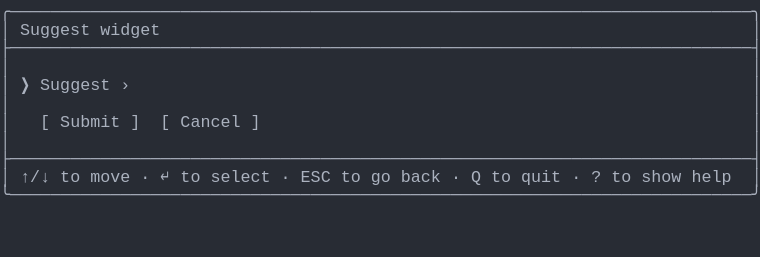
t = 0.00 s
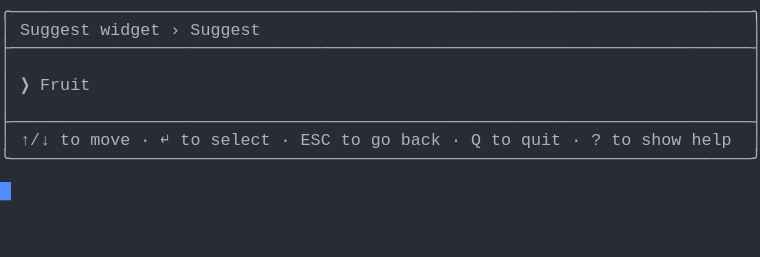
t = 1.37 s
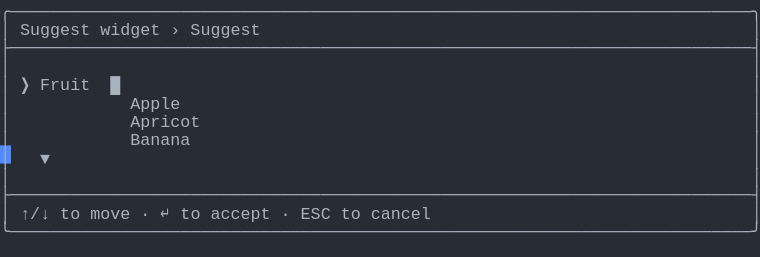
t = 2.39 s
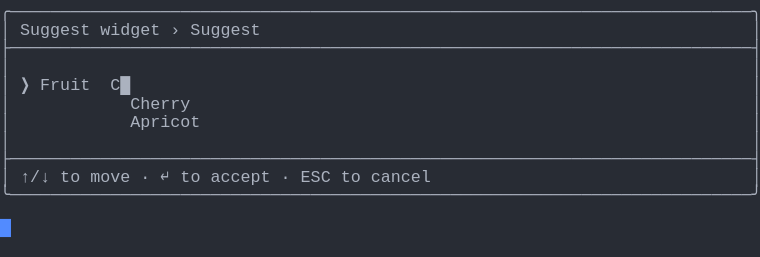
t = 3.61 s
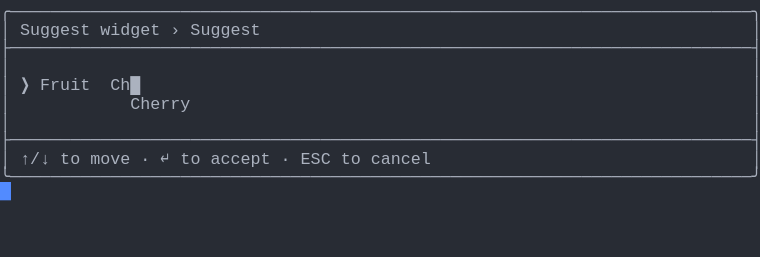
t = 4.62 s
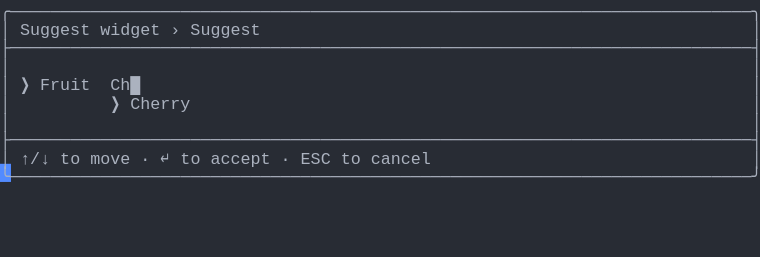
t = 6.00 s

The animated SVG that drew these frames (rendered in a browser with its animation timeline set to each time). Animation: 1 CSS @keyframes rule; one cycle of 7.38 s, repeats indefinitely.

<svg xmlns="http://www.w3.org/2000/svg" xmlns:xlink="http://www.w3.org/1999/xlink" width="760" height="257.18"><rect width="760" height="257.18" rx="0" ry="0" class="a"></rect><svg height="257.18" viewBox="0 0 76 25.718" width="760" xmlns="http://www.w3.org/2000/svg" xmlns:xlink="http://www.w3.org/1999/xlink"><style>.a{fill:rgb(40,44,52)}.b{font-family:Consolas,"Courier New",Courier,"Liberation Mono",monospace}.c{fill:rgb(171,178,191);white-space:pre}.d{fill:transparent}.e{fill:rgb(82,139,255)}.g{animation-duration:7.375s;animation-iteration-count:infinite;animation-name:f;animation-timing-function:steps(1,end)}@keyframes f{0%{transform:translateX(-0px)}0%{transform:translateX(-76px)}18.6%{transform:translateX(-152px)}29.7%{transform:translateX(-228px)}40.7%{transform:translateX(-304px)}51.7%{transform:translateX(-380px)}62.7%{transform:translateX(-456px)}100%{transform:translateX(-532px)}}</style><g font-family="Consolas, &quot;Courier New&quot;, Courier, &quot;Liberation Mono&quot;, monospace" font-size="1.67" class="b"><defs><symbol id="1"><text x="0" y="1.67" class="c" textLength="76.152" lengthAdjust="spacingAndGlyphs">╭──────────────────────────────────────────────────────────────────────────╮</text></symbol><symbol id="2"><text x="0" y="1.67" class="c" textLength="76.152" lengthAdjust="spacingAndGlyphs">├──────────────────────────────────────────────────────────────────────────┤</text></symbol><symbol id="3"><text x="0" y="1.67" class="c" textLength="1.002" lengthAdjust="spacingAndGlyphs">│</text><text x="75.14999999999999" y="1.67" class="c" textLength="1.002" lengthAdjust="spacingAndGlyphs">│</text></symbol><symbol id="4"><text x="0" y="1.67" class="c" textLength="1.002" lengthAdjust="spacingAndGlyphs">│</text><text x="2.004" y="1.67" class="c" textLength="3.006" lengthAdjust="spacingAndGlyphs">↑/↓</text><text x="6.012" y="1.67" class="c" textLength="2.004" lengthAdjust="spacingAndGlyphs">to</text><text x="9.017999999999999" y="1.67" class="c" textLength="4.008" lengthAdjust="spacingAndGlyphs">move</text><text x="14.027999999999999" y="1.67" class="c" textLength="1.002" lengthAdjust="spacingAndGlyphs">·</text><text x="16.032" y="1.67" class="c" textLength="1.002" lengthAdjust="spacingAndGlyphs">↵</text><text x="18.035999999999998" y="1.67" class="c" textLength="2.004" lengthAdjust="spacingAndGlyphs">to</text><text x="21.041999999999998" y="1.67" class="c" textLength="6.012" lengthAdjust="spacingAndGlyphs">select</text><text x="28.055999999999997" y="1.67" class="c" textLength="1.002" lengthAdjust="spacingAndGlyphs">·</text><text x="30.059999999999995" y="1.67" class="c" textLength="3.006" lengthAdjust="spacingAndGlyphs">ESC</text><text x="34.068" y="1.67" class="c" textLength="2.004" lengthAdjust="spacingAndGlyphs">to</text><text x="37.074" y="1.67" class="c" textLength="2.004" lengthAdjust="spacingAndGlyphs">go</text><text x="40.08" y="1.67" class="c" textLength="4.008" lengthAdjust="spacingAndGlyphs">back</text><text x="45.089999999999996" y="1.67" class="c" textLength="1.002" lengthAdjust="spacingAndGlyphs">·</text><text x="47.093999999999994" y="1.67" class="c" textLength="1.002" lengthAdjust="spacingAndGlyphs">Q</text><text x="49.098" y="1.67" class="c" textLength="2.004" lengthAdjust="spacingAndGlyphs">to</text><text x="52.104" y="1.67" class="c" textLength="4.008" lengthAdjust="spacingAndGlyphs">quit</text><text x="57.114" y="1.67" class="c" textLength="1.002" lengthAdjust="spacingAndGlyphs">·</text><text x="59.117999999999995" y="1.67" class="c" textLength="1.002" lengthAdjust="spacingAndGlyphs">?</text><text x="61.12199999999999" y="1.67" class="c" textLength="2.004" lengthAdjust="spacingAndGlyphs">to</text><text x="64.128" y="1.67" class="c" textLength="4.008" lengthAdjust="spacingAndGlyphs">show</text><text x="69.13799999999999" y="1.67" class="c" textLength="4.008" lengthAdjust="spacingAndGlyphs">help</text><text x="75.14999999999999" y="1.67" class="c" textLength="1.002" lengthAdjust="spacingAndGlyphs">│</text></symbol><symbol id="5"><text x="0" y="1.67" class="c" textLength="76.152" lengthAdjust="spacingAndGlyphs">╰──────────────────────────────────────────────────────────────────────────╯</text></symbol><symbol id="6"><text x="0" y="1.67" class="c" textLength="1.002" lengthAdjust="spacingAndGlyphs">│</text><text x="2.004" y="1.67" class="c" textLength="7.014" lengthAdjust="spacingAndGlyphs">Suggest</text><text x="10.02" y="1.67" class="c" textLength="6.012" lengthAdjust="spacingAndGlyphs">widget</text><text x="17.034" y="1.67" class="c" textLength="1.002" lengthAdjust="spacingAndGlyphs">›</text><text x="19.037999999999997" y="1.67" class="c" textLength="7.014" lengthAdjust="spacingAndGlyphs">Suggest</text><text x="75.14999999999999" y="1.67" class="c" textLength="1.002" lengthAdjust="spacingAndGlyphs">│</text></symbol><symbol id="7"><text x="0" y="1.67" class="c" textLength="1.002" lengthAdjust="spacingAndGlyphs">│</text><text x="13.026" y="1.67" class="c" textLength="7.014" lengthAdjust="spacingAndGlyphs">Apricot</text><text x="75.14999999999999" y="1.67" class="c" textLength="1.002" lengthAdjust="spacingAndGlyphs">│</text></symbol><symbol id="8"><text x="0" y="1.67" class="c" textLength="1.002" lengthAdjust="spacingAndGlyphs">│</text><text x="2.004" y="1.67" class="c" textLength="3.006" lengthAdjust="spacingAndGlyphs">↑/↓</text><text x="6.012" y="1.67" class="c" textLength="2.004" lengthAdjust="spacingAndGlyphs">to</text><text x="9.017999999999999" y="1.67" class="c" textLength="4.008" lengthAdjust="spacingAndGlyphs">move</text><text x="14.027999999999999" y="1.67" class="c" textLength="1.002" lengthAdjust="spacingAndGlyphs">·</text><text x="16.032" y="1.67" class="c" textLength="1.002" lengthAdjust="spacingAndGlyphs">↵</text><text x="18.035999999999998" y="1.67" class="c" textLength="2.004" lengthAdjust="spacingAndGlyphs">to</text><text x="21.041999999999998" y="1.67" class="c" textLength="6.012" lengthAdjust="spacingAndGlyphs">accept</text><text x="28.055999999999997" y="1.67" class="c" textLength="1.002" lengthAdjust="spacingAndGlyphs">·</text><text x="30.059999999999995" y="1.67" class="c" textLength="3.006" lengthAdjust="spacingAndGlyphs">ESC</text><text x="34.068" y="1.67" class="c" textLength="2.004" lengthAdjust="spacingAndGlyphs">to</text><text x="37.074" y="1.67" class="c" textLength="6.012" lengthAdjust="spacingAndGlyphs">cancel</text><text x="75.14999999999999" y="1.67" class="c" textLength="1.002" lengthAdjust="spacingAndGlyphs">│</text></symbol><symbol id="9"><text x="0" y="1.67" class="c" textLength="1.002" lengthAdjust="spacingAndGlyphs">│</text><text x="13.026" y="1.67" class="c" textLength="6.012" lengthAdjust="spacingAndGlyphs">Cherry</text><text x="75.14999999999999" y="1.67" class="c" textLength="1.002" lengthAdjust="spacingAndGlyphs">│</text></symbol><symbol id="10"><text x="0" y="1.67" class="c" textLength="1.002" lengthAdjust="spacingAndGlyphs">│</text><text x="2.004" y="1.67" class="c" textLength="1.002" lengthAdjust="spacingAndGlyphs">❯</text><text x="4.008" y="1.67" class="c" textLength="5.01" lengthAdjust="spacingAndGlyphs">Fruit</text><text x="11.021999999999998" y="1.67" class="c" textLength="3.006" lengthAdjust="spacingAndGlyphs">Ch█</text><text x="75.14999999999999" y="1.67" class="c" textLength="1.002" lengthAdjust="spacingAndGlyphs">│</text></symbol><symbol id="11"><text x="0" y="1.67" class="c" textLength="1.002" lengthAdjust="spacingAndGlyphs">│</text><text x="11.021999999999998" y="1.67" class="c" textLength="1.002" lengthAdjust="spacingAndGlyphs">❯</text><text x="13.026" y="1.67" class="c" textLength="6.012" lengthAdjust="spacingAndGlyphs">Cherry</text><text x="75.14999999999999" y="1.67" class="c" textLength="1.002" lengthAdjust="spacingAndGlyphs">│</text></symbol><symbol id="a"><rect height="14" width="76" x="0" y="0" class="d"></rect></symbol><symbol id="b"><rect height="1.837" width="1.1022" class="e"></rect></symbol></defs><rect height="25.718" width="76" class="a"></rect><g class="g"><svg x="0" y="0" width="608"><svg x="0"><use xlink:href="#a"></use><use xlink:href="#b" x="-0.0040000000000000036" y="0"></use></svg><svg x="76"><use xlink:href="#a"></use><use xlink:href="#b" x="75.996" y="18.195"></use><use xlink:href="#1" y="0"></use><text x="0" y="3.5069999999999997" class="c" textLength="1.002" lengthAdjust="spacingAndGlyphs">│</text><text x="2.004" y="3.5069999999999997" class="c" textLength="7.014" lengthAdjust="spacingAndGlyphs">Suggest</text><text x="10.02" y="3.5069999999999997" class="c" textLength="6.012" lengthAdjust="spacingAndGlyphs">widget</text><text x="75.14999999999999" y="3.5069999999999997" class="c" textLength="1.002" lengthAdjust="spacingAndGlyphs">│</text><use xlink:href="#2" y="3.674"></use><use xlink:href="#3" y="5.511"></use><text x="0" y="9.018" class="c" textLength="1.002" lengthAdjust="spacingAndGlyphs">│</text><text x="2.004" y="9.018" class="c" textLength="1.002" lengthAdjust="spacingAndGlyphs">❯</text><text x="4.008" y="9.018" class="c" textLength="7.014" lengthAdjust="spacingAndGlyphs">Suggest</text><text x="12.024" y="9.018" class="c" textLength="1.002" lengthAdjust="spacingAndGlyphs">›</text><text x="75.14999999999999" y="9.018" class="c" textLength="1.002" lengthAdjust="spacingAndGlyphs">│</text><use xlink:href="#3" y="9.185"></use><text x="0" y="12.692" class="c" textLength="1.002" lengthAdjust="spacingAndGlyphs">│</text><text x="4.008" y="12.692" class="c" textLength="1.002" lengthAdjust="spacingAndGlyphs">[</text><text x="6.012" y="12.692" class="c" textLength="6.012" lengthAdjust="spacingAndGlyphs">Submit</text><text x="13.026" y="12.692" class="c" textLength="1.002" lengthAdjust="spacingAndGlyphs">]</text><text x="16.032" y="12.692" class="c" textLength="1.002" lengthAdjust="spacingAndGlyphs">[</text><text x="18.035999999999998" y="12.692" class="c" textLength="6.012" lengthAdjust="spacingAndGlyphs">Cancel</text><text x="25.05" y="12.692" class="c" textLength="1.002" lengthAdjust="spacingAndGlyphs">]</text><text x="75.14999999999999" y="12.692" class="c" textLength="1.002" lengthAdjust="spacingAndGlyphs">│</text><use xlink:href="#3" y="12.859"></use><use xlink:href="#2" y="14.696"></use><use xlink:href="#4" y="16.533"></use><use xlink:href="#5" y="18.37"></use></svg><svg x="152"><use xlink:href="#a"></use><use xlink:href="#b" x="75.996" y="14.520999999999999"></use><use xlink:href="#1" y="0"></use><use xlink:href="#6" y="1.837"></use><use xlink:href="#2" y="3.674"></use><use xlink:href="#3" y="5.511"></use><text x="0" y="9.018" class="c" textLength="1.002" lengthAdjust="spacingAndGlyphs">│</text><text x="2.004" y="9.018" class="c" textLength="1.002" lengthAdjust="spacingAndGlyphs">❯</text><text x="4.008" y="9.018" class="c" textLength="5.01" lengthAdjust="spacingAndGlyphs">Fruit</text><text x="75.14999999999999" y="9.018" class="c" textLength="1.002" lengthAdjust="spacingAndGlyphs">│</text><use xlink:href="#3" y="9.185"></use><use xlink:href="#2" y="11.022"></use><use xlink:href="#4" y="12.859"></use><use xlink:href="#5" y="14.696"></use></svg><svg x="228"><use xlink:href="#a"></use><use xlink:href="#b" x="75.996" y="21.869"></use><use xlink:href="#1" y="0"></use><use xlink:href="#6" y="1.837"></use><use xlink:href="#2" y="3.674"></use><use xlink:href="#3" y="5.511"></use><text x="0" y="9.018" class="c" textLength="1.002" lengthAdjust="spacingAndGlyphs">│</text><text x="2.004" y="9.018" class="c" textLength="1.002" lengthAdjust="spacingAndGlyphs">❯</text><text x="4.008" y="9.018" class="c" textLength="5.01" lengthAdjust="spacingAndGlyphs">Fruit</text><text x="11.021999999999998" y="9.018" class="c" textLength="1.002" lengthAdjust="spacingAndGlyphs">█</text><text x="75.14999999999999" y="9.018" class="c" textLength="1.002" lengthAdjust="spacingAndGlyphs">│</text><text x="0" y="10.855" class="c" textLength="1.002" lengthAdjust="spacingAndGlyphs">│</text><text x="13.026" y="10.855" class="c" textLength="5.01" lengthAdjust="spacingAndGlyphs">Apple</text><text x="75.14999999999999" y="10.855" class="c" textLength="1.002" lengthAdjust="spacingAndGlyphs">│</text><use xlink:href="#7" y="11.022"></use><text x="0" y="14.529" class="c" textLength="1.002" lengthAdjust="spacingAndGlyphs">│</text><text x="13.026" y="14.529" class="c" textLength="6.012" lengthAdjust="spacingAndGlyphs">Banana</text><text x="75.14999999999999" y="14.529" class="c" textLength="1.002" lengthAdjust="spacingAndGlyphs">│</text><text x="0" y="16.366" class="c" textLength="1.002" lengthAdjust="spacingAndGlyphs">│</text><text x="4.008" y="16.366" class="c" textLength="1.002" lengthAdjust="spacingAndGlyphs">▼</text><text x="75.14999999999999" y="16.366" class="c" textLength="1.002" lengthAdjust="spacingAndGlyphs">│</text><use xlink:href="#3" y="16.533"></use><use xlink:href="#2" y="18.37"></use><use xlink:href="#8" y="20.206999999999997"></use><use xlink:href="#5" y="22.044"></use></svg><svg x="304"><use xlink:href="#a"></use><use xlink:href="#b" x="75.996" y="18.195"></use><use xlink:href="#1" y="0"></use><use xlink:href="#6" y="1.837"></use><use xlink:href="#2" y="3.674"></use><use xlink:href="#3" y="5.511"></use><text x="0" y="9.018" class="c" textLength="1.002" lengthAdjust="spacingAndGlyphs">│</text><text x="2.004" y="9.018" class="c" textLength="1.002" lengthAdjust="spacingAndGlyphs">❯</text><text x="4.008" y="9.018" class="c" textLength="5.01" lengthAdjust="spacingAndGlyphs">Fruit</text><text x="11.021999999999998" y="9.018" class="c" textLength="2.004" lengthAdjust="spacingAndGlyphs">C█</text><text x="75.14999999999999" y="9.018" class="c" textLength="1.002" lengthAdjust="spacingAndGlyphs">│</text><use xlink:href="#9" y="9.185"></use><use xlink:href="#7" y="11.022"></use><use xlink:href="#3" y="12.859"></use><use xlink:href="#2" y="14.696"></use><use xlink:href="#8" y="16.533"></use><use xlink:href="#5" y="18.37"></use></svg><svg x="380"><use xlink:href="#a"></use><use xlink:href="#b" x="75.996" y="16.358"></use><use xlink:href="#1" y="0"></use><use xlink:href="#6" y="1.837"></use><use xlink:href="#2" y="3.674"></use><use xlink:href="#3" y="5.511"></use><use xlink:href="#10" y="7.348"></use><use xlink:href="#9" y="9.185"></use><use xlink:href="#3" y="11.022"></use><use xlink:href="#2" y="12.859"></use><use xlink:href="#8" y="14.696"></use><use xlink:href="#5" y="16.533"></use></svg><svg x="456"><use xlink:href="#a"></use><use xlink:href="#b" x="75.996" y="16.358"></use><use xlink:href="#1" y="0"></use><use xlink:href="#6" y="1.837"></use><use xlink:href="#2" y="3.674"></use><use xlink:href="#3" y="5.511"></use><use xlink:href="#10" y="7.348"></use><use xlink:href="#11" y="9.185"></use><use xlink:href="#3" y="11.022"></use><use xlink:href="#2" y="12.859"></use><use xlink:href="#8" y="14.696"></use><use xlink:href="#5" y="16.533"></use></svg><svg x="532"><use xlink:href="#a"></use><use xlink:href="#b" x="0.996" y="18.195"></use><use xlink:href="#1" y="0"></use><use xlink:href="#6" y="1.837"></use><use xlink:href="#2" y="3.674"></use><use xlink:href="#3" y="5.511"></use><use xlink:href="#10" y="7.348"></use><use xlink:href="#11" y="9.185"></use><use xlink:href="#3" y="11.022"></use><use xlink:href="#2" y="12.859"></use><use xlink:href="#8" y="14.696"></use><use xlink:href="#5" y="16.533"></use></svg></svg></g></g></svg></svg>
